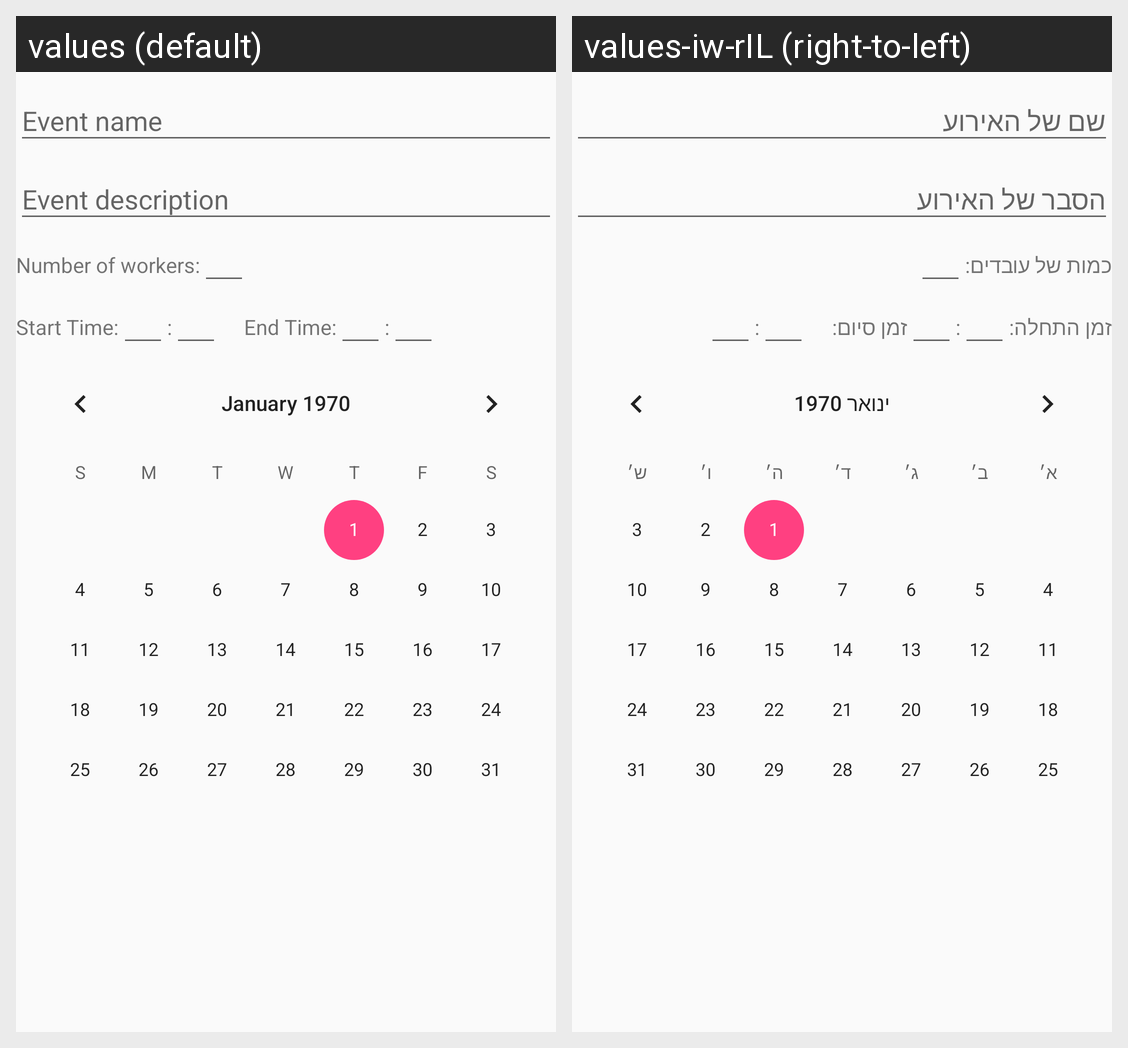

The Android screen above is rendered under two locales of the same app. Produce the string resources it draws, with the default and per-locale values.
Android screen res/layout/activity_add_event.xml rendered under 2 locales, left to right: values (default), values-iw-rIL (right-to-left). Device: Nexus 5 (rendered at 1080×1920; each locale shown at half size, 540×960, under a caption strip naming it); theme AppTheme.
Strings drawn on this screen, with the default value and each locale's value (text and hints the layout hard-codes, and strings that could not be matched under every locale, appear in the picture but are not listed):

number_of_workers
  values: Number of workers:
  values-iw-rIL: כמות של עובדים:

start_time
  values: Start Time:
  values-iw-rIL: זמן התחלה:

end_time
  values: End Time:
  values-iw-rIL: זמן סיום:
